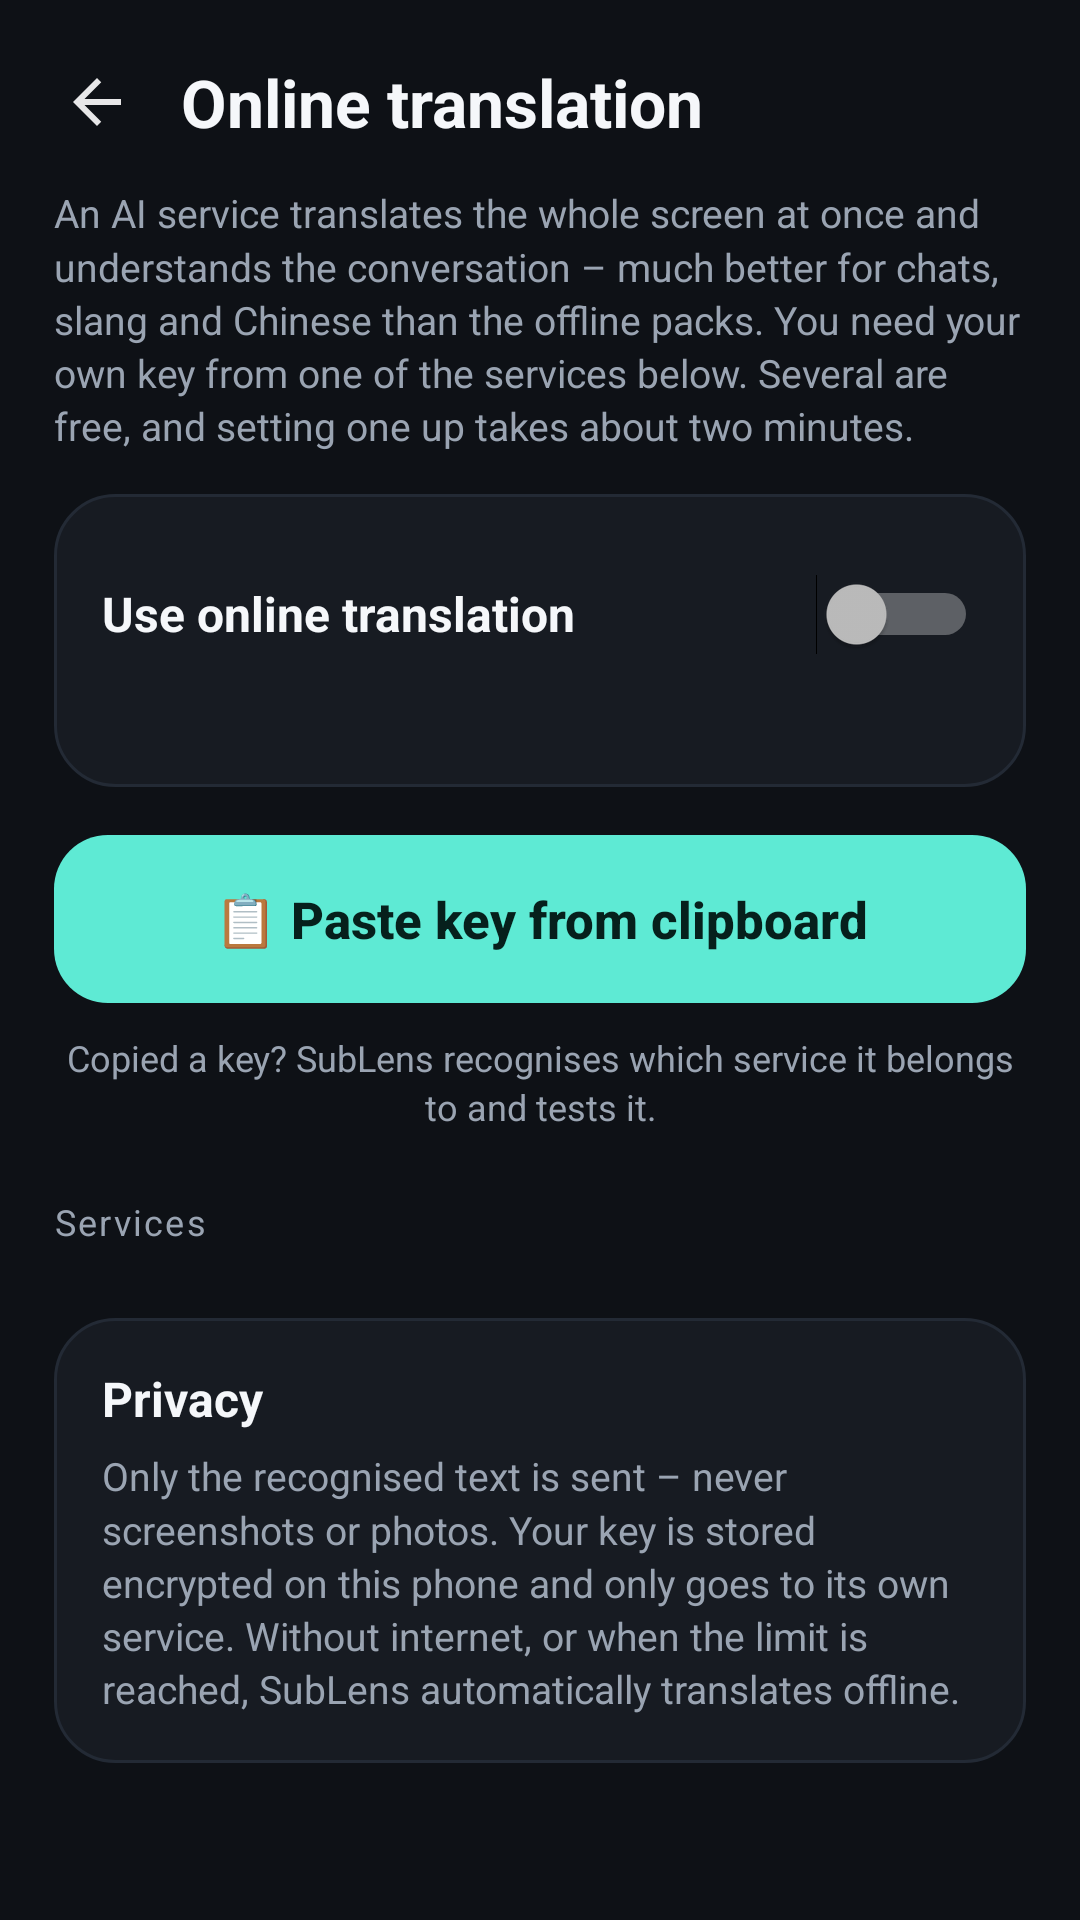

This screen was rendered from an Android layout file. Write that file and the resources it references.
<!-- AndroidManifest.xml: application theme Theme.SubLens -->
<!-- res/layout/activity_online.xml -->
<?xml version="1.0" encoding="utf-8"?>
<ScrollView xmlns:android="http://schemas.android.com/apk/res/android"
    android:id="@+id/scroll"
    android:layout_width="match_parent"
    android:layout_height="match_parent"
    android:background="@color/bg"
    android:fillViewport="true"
    android:fitsSystemWindows="true">

    <LinearLayout
        android:layout_width="match_parent"
        android:layout_height="wrap_content"
        android:orientation="vertical"
        android:paddingStart="18dp"
        android:paddingTop="12dp"
        android:paddingEnd="18dp"
        android:paddingBottom="28dp">

        
        <LinearLayout
            android:layout_width="match_parent"
            android:layout_height="wrap_content"
            android:gravity="center_vertical"
            android:orientation="horizontal">

            <ImageButton
                android:id="@+id/btn_back"
                android:layout_width="44dp"
                android:layout_height="44dp"
                android:layout_marginStart="-8dp"
                android:background="@drawable/bg_button_text"
                android:contentDescription="@string/cd_back"
                android:padding="10dp"
                android:scaleType="fitCenter"
                android:src="@drawable/ic_back" />

            <TextView
                android:layout_width="0dp"
                android:layout_height="wrap_content"
                android:layout_marginStart="6dp"
                android:layout_weight="1"
                android:text="@string/online_title"
                android:textColor="@color/text_main"
                android:textSize="22sp"
                android:textStyle="bold" />
        </LinearLayout>

        <TextView
            style="@style/SubLens.Note"
            android:layout_marginTop="6dp"
            android:text="@string/online_intro"
            android:textSize="13sp" />

        
        <LinearLayout style="@style/SubLens.Card">

            <Switch
                android:id="@+id/switch_online"
                android:layout_width="match_parent"
                android:layout_height="48dp"
                android:text="@string/online_switch"
                android:textColor="@color/text_main"
                android:textSize="16sp"
                android:textStyle="bold" />

            <TextView
                android:id="@+id/online_state"
                android:layout_width="match_parent"
                android:layout_height="wrap_content"
                android:textColor="@color/text_dim"
                android:textSize="13sp" />
        </LinearLayout>

        
        <Button
            android:id="@+id/btn_paste_any"
            style="@style/SubLens.ButtonPrimary"
            android:layout_marginTop="16dp"
            android:text="@string/online_paste_any" />

        <TextView
            style="@style/SubLens.Note"
            android:gravity="center_horizontal"
            android:text="@string/online_paste_hint" />

        <TextView
            style="@style/SubLens.Caption"
            android:layout_marginTop="22dp"
            android:text="@string/online_services" />

        <LinearLayout
            android:id="@+id/providers"
            android:layout_width="match_parent"
            android:layout_height="wrap_content"
            android:orientation="vertical" />

        
        <LinearLayout style="@style/SubLens.Card"
            android:layout_marginTop="20dp">

            <TextView
                style="@style/SubLens.CardTitle"
                android:text="@string/online_privacy_title" />

            <TextView
                style="@style/SubLens.Note"
                android:layout_marginTop="6dp"
                android:text="@string/online_privacy"
                android:textSize="13sp" />
        </LinearLayout>
    </LinearLayout>
</ScrollView>
<!-- resources referenced by this layout -->
<resources>
  <color name="bg">#FF0E1116</color>
  <color name="text_dim">#FF9AA4B2</color>
  <color name="text_main">#FFF5F7FA</color>
  <!-- drawable bg_button_text (drawable) -->
  <?xml version="1.0" encoding="utf-8"?>
  <ripple xmlns:android="http://schemas.android.com/apk/res/android" android:color="#33FFFFFF">
      <item android:id="@android:id/mask">
          <shape android:shape="rectangle">
              <corners android:radius="12dp" />
              <solid android:color="#FFFFFFFF" />
          </shape>
      </item>
  </ripple>
  <!-- drawable ic_back (drawable) -->
  <?xml version="1.0" encoding="utf-8"?>
  <vector xmlns:android="http://schemas.android.com/apk/res/android"
      android:width="24dp"
      android:height="24dp"
      android:viewportWidth="24"
      android:viewportHeight="24">
      <path
          android:fillColor="#E6FFFFFF"
          android:pathData="M20,11H7.83l5.59,-5.59L12,4l-8,8 8,8 1.41,-1.41L7.83,13H20v-2z" />
  </vector>
  <string name="cd_back">Back</string>
  <string name="online_intro">An AI service translates the whole screen at once and understands the conversation – much better for chats, slang and Chinese than the offline packs. You need your own key from one of the services below. Several are free, and setting one up takes about two minutes.</string>
  <string name="online_paste_any">📋 Paste key from clipboard</string>
  <string name="online_paste_hint">Copied a key? SubLens recognises which service it belongs to and tests it.</string>
  <string name="online_privacy">Only the recognised text is sent – never screenshots or photos. Your key is stored encrypted on this phone and only goes to its own service. Without internet, or when the limit is reached, SubLens automatically translates offline.</string>
  <string name="online_privacy_title">Privacy</string>
  <string name="online_services">Services</string>
  <string name="online_switch">Use online translation</string>
  <string name="online_title">Online translation</string>
  <style name="SubLens.Card">
          <item name="android:layout_width">match_parent</item>
          <item name="android:layout_height">wrap_content</item>
          <item name="android:layout_marginTop">14dp</item>
          <item name="android:background">@drawable/bg_card</item>
          <item name="android:orientation">vertical</item>
          <item name="android:padding">16dp</item>
      </style>
  <style name="SubLens.CardTitle">
          <item name="android:layout_width">match_parent</item>
          <item name="android:layout_height">wrap_content</item>
          <item name="android:textColor">@color/text_main</item>
          <item name="android:textSize">16sp</item>
          <item name="android:textStyle">bold</item>
      </style>
  <style name="SubLens.Note">
          <item name="android:layout_width">match_parent</item>
          <item name="android:layout_height">wrap_content</item>
          <item name="android:layout_marginTop">10dp</item>
          <item name="android:textColor">@color/text_dim</item>
          <item name="android:textSize">12sp</item>
          <item name="android:lineSpacingMultiplier">1.15</item>
      </style>
  <!-- drawable bg_button_primary (drawable) -->
  <?xml version="1.0" encoding="utf-8"?>
  <ripple xmlns:android="http://schemas.android.com/apk/res/android" android:color="#33000000">
      <item>
          <shape android:shape="rectangle">
              <corners android:radius="18dp" />
              <solid android:color="@color/accent" />
          </shape>
      </item>
  </ripple>
  <color name="on_accent">#FF06201C</color>
  <!-- drawable bg_card (drawable) -->
  <?xml version="1.0" encoding="utf-8"?>
  <shape xmlns:android="http://schemas.android.com/apk/res/android" android:shape="rectangle">
      <corners android:radius="20dp" />
      <solid android:color="@color/card" />
      <stroke android:width="1dp" android:color="@color/card_stroke" />
  </shape>
  <color name="accent">#FF5EEAD4</color>
  <color name="card">#FF171B22</color>
  <color name="card_stroke">#FF232A35</color>
</resources>
